Labelled photos from "data", an image-classification folder in azief27saclolo/Thesis-Project. The possible labels are: early blight leaf, healthy leaf, late blight leaf, septoria leaf.

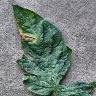
Label: early blight leaf

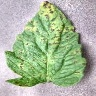
Label: septoria leaf

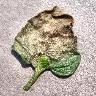
Label: late blight leaf

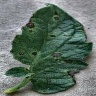
Label: early blight leaf

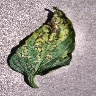
Label: septoria leaf

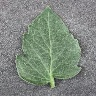
Label: healthy leaf
